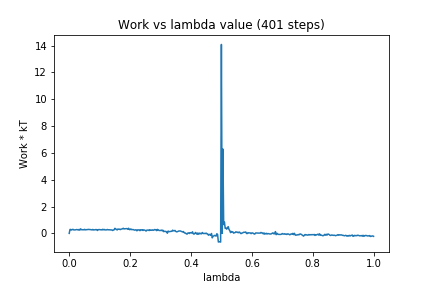

Values plotted in this chart, from the file beside it:
0, 0.0
1, 0.2878
2, 0.2926
3, 0.2487
4, 0.2853
5, 0.3005
6, 0.2554
7, 0.2575
8, 0.2618
9, 0.2757
10, 0.2878
11, 0.2676
12, 0.2506
13, 0.2952
14, 0.2458
15, 0.3382
16, 0.2719
17, 0.2733
18, 0.2658
19, 0.27
20, 0.2987
21, 0.2574
22, 0.2824
23, 0.2708
24, 0.2833
25, 0.2962
26, 0.2862
27, 0.2884
28, 0.2799
29, 0.2754
30, 0.2603
31, 0.2922
32, 0.2532
33, 0.2661
34, 0.2647
35, 0.2874
36, 0.2738
37, 0.2152
38, 0.2648
39, 0.2854
40, 0.2807
41, 0.2676
42, 0.2761
43, 0.2541
44, 0.3016
45, 0.2651
46, 0.2948
47, 0.2594
48, 0.2574
49, 0.26
50, 0.2906
51, 0.2699
52, 0.2639
53, 0.2645
54, 0.2607
55, 0.2628
56, 0.2533
57, 0.2148
58, 0.2451
59, 0.2632
60, 0.374
... 340 more rows
